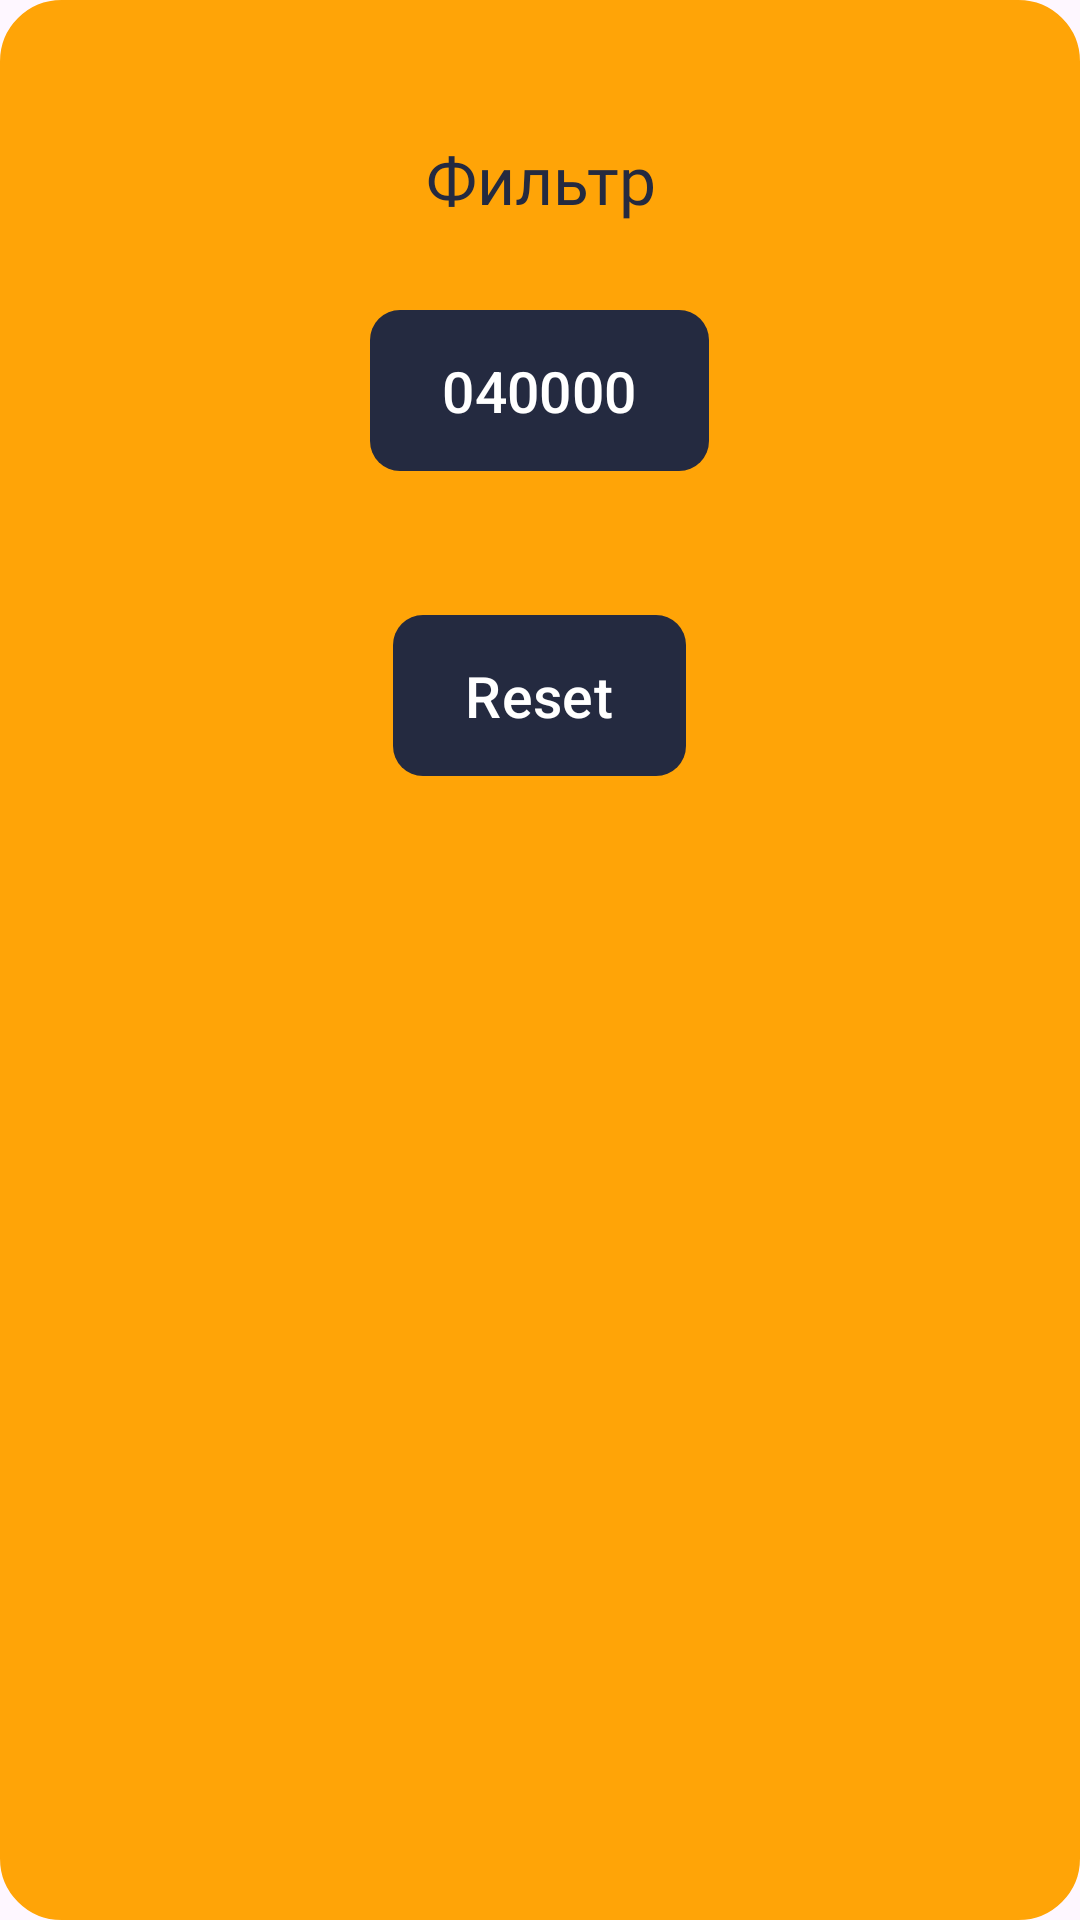

Android layout source for this screen:
<!-- AndroidManifest.xml: application theme Theme.StudentTutotial -->
<!-- res/layout/dialog_filter.xml -->
<?xml version="1.0" encoding="utf-8"?>
<RelativeLayout xmlns:android="http://schemas.android.com/apk/res/android"
    xmlns:app="http://schemas.android.com/apk/res-auto"
    android:layout_width="match_parent"
    android:layout_height="match_parent"
    android:background="@drawable/bg_selector"
    android:backgroundTint="@null"
    android:orientation="vertical">

    <ImageView
        android:id="@+id/close"
        android:layout_width="40dp"
        android:layout_height="40dp"
        android:layout_alignParentEnd="true"
        android:layout_marginTop="5dp"
        android:layout_marginEnd="5dp"
        android:src="@drawable/ic_close" />

    <TextView
        android:id="@+id/txt"
        android:layout_width="match_parent"
        android:layout_height="wrap_content"
        android:layout_below="@+id/close"
        android:layout_marginHorizontal="15dp"
        android:fontFamily="@font/proxima_regular"
        android:gravity="center"
        android:lineSpacingMultiplier="1.3"
        android:text="Фильтр"
        android:textAppearance="@style/TextAppearance.AppCompat.Medium"
        android:textColor="@color/bg_menu"
        android:textSize="22sp" />

    <com.google.android.material.button.MaterialButton
        android:id="@+id/filter_by_code"
        android:layout_width="wrap_content"
        android:layout_height="wrap_content"
        android:layout_below="@+id/txt"
        android:layout_centerHorizontal="true"
        android:layout_marginHorizontal="50dp"
        android:layout_marginTop="25dp"
        android:layout_marginBottom="15dp"
        android:paddingVertical="14dp"
        android:text="040000"
        android:textAlignment="center"
        android:textColor="@color/white"
        android:textSize="19sp"
        app:backgroundTint="@color/bg_menu"
        app:cornerRadius="10dp"
        app:rippleColor="@color/bg_menu" />
    <com.google.android.material.button.MaterialButton
        android:id="@+id/filter_reset"
        android:layout_width="wrap_content"
        android:layout_height="wrap_content"
        android:layout_below="@+id/filter_by_code"
        android:layout_centerHorizontal="true"
        android:layout_marginHorizontal="50dp"
        android:layout_marginTop="25dp"
        android:layout_marginBottom="15dp"
        android:paddingVertical="14dp"
        android:text="Reset"
        android:textAlignment="center"
        android:textColor="@color/white"
        android:textSize="19sp"
        app:backgroundTint="@color/bg_menu"
        app:cornerRadius="10dp"
        app:rippleColor="@color/bg_menu" />

</RelativeLayout>
<!-- resources referenced by this layout -->
<resources>
  <color name="bg_menu">#242a40</color>
  <color name="white">#FFFFFFFF</color>
  <!-- drawable bg_selector (drawable) -->
  <?xml version="1.0" encoding="utf-8"?>
  <shape xmlns:android="http://schemas.android.com/apk/res/android"
      android:shape="rectangle">
  
      <stroke
          android:width="1dp"
          android:color="@color/bg_dialod" />
  
      <corners android:radius="20dp" />
  
      <solid android:color="@color/bg_dialod" />
  
  </shape>
  <style name="Theme.StudentTutotial" parent="Base.Theme.StudentTutotial" />
  <color name="bg_dialod">#FFA407</color>
  <style name="Base.Theme.StudentTutotial" parent="Theme.Material3.DayNight.NoActionBar">
          
          
  
      </style>
</resources>
